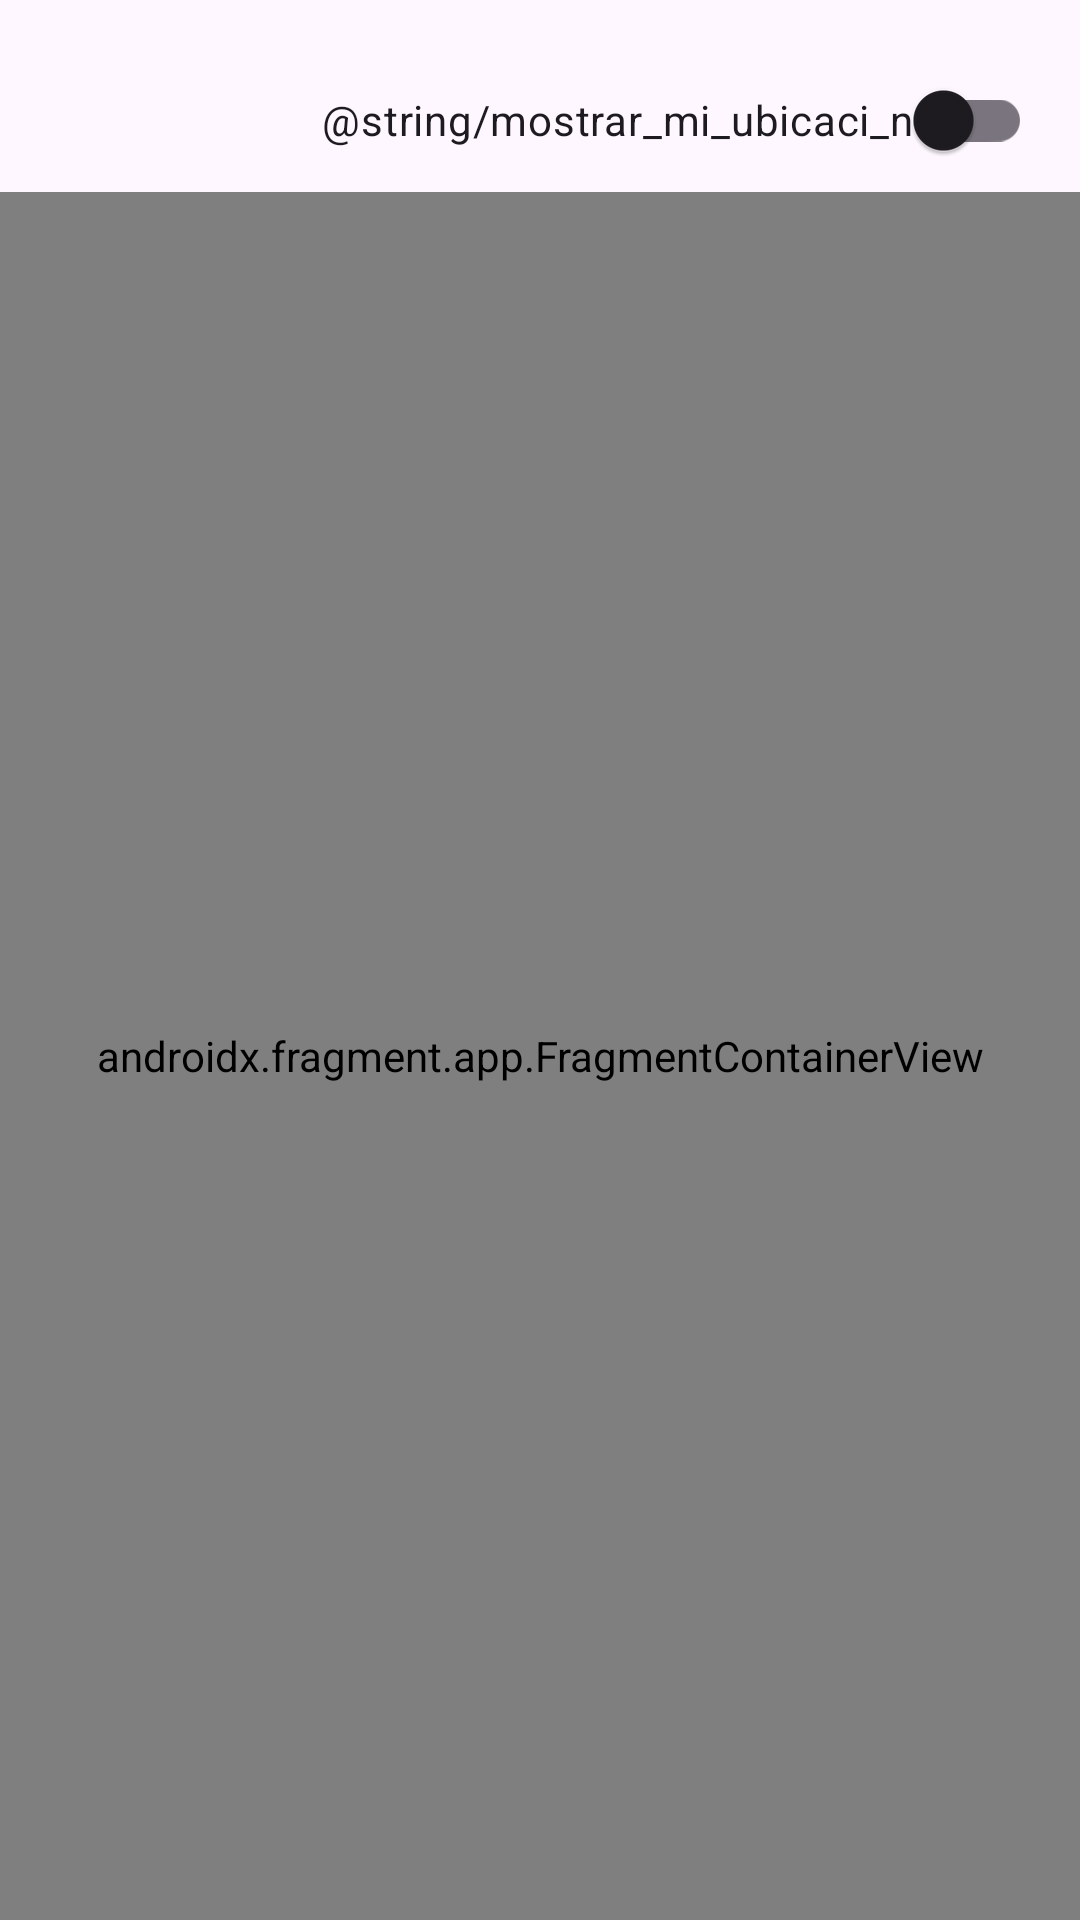

The Android layout XML behind this screen, and the referenced resources:
<!-- AndroidManifest.xml: application theme Theme.Alejandro_Perez_soto_Tarea06 -->
<!-- res/layout/activity_main.xml -->
<?xml version="1.0" encoding="utf-8"?>
<androidx.constraintlayout.widget.ConstraintLayout xmlns:android="http://schemas.android.com/apk/res/android"
    xmlns:tools="http://schemas.android.com/tools"
    xmlns:app="http://schemas.android.com/apk/res-auto"
    android:id="@+id/map_container"
    android:layout_width="match_parent"
    android:layout_height="match_parent"
    tools:context=".MainActivity">

    
    <androidx.appcompat.widget.SwitchCompat
        android:id="@+id/switch_location"
        android:layout_width="wrap_content"
        android:layout_height="wrap_content"
        android:text="@string/mostrar_mi_ubicaci_n"
        app:layout_constraintTop_toTopOf="parent"
        app:layout_constraintEnd_toEndOf="parent"
        android:layout_margin="16dp" />


    
    <androidx.fragment.app.FragmentContainerView
        android:id="@+id/map"
        android:name="com.google.android.gms.maps.SupportMapFragment"
        android:layout_width="0dp"
        android:layout_height="0dp"
        app:layout_constraintTop_toBottomOf="@id/switch_location"
        app:layout_constraintBottom_toBottomOf="parent"
        app:layout_constraintStart_toStartOf="parent"
        app:layout_constraintEnd_toEndOf="parent" />

</androidx.constraintlayout.widget.ConstraintLayout>
<!-- resources referenced by this layout -->
<resources>
  <string name="mostrar_mi_ubicaci_n">Mostrar mi ubicación</string>
  <style name="Theme.Alejandro_Perez_soto_Tarea06" parent="Base.Theme.Alejandro_Perez_soto_Tarea06" />
  <style name="Base.Theme.Alejandro_Perez_soto_Tarea06" parent="Theme.Material3.DayNight.NoActionBar">
          
          
      </style>
</resources>
